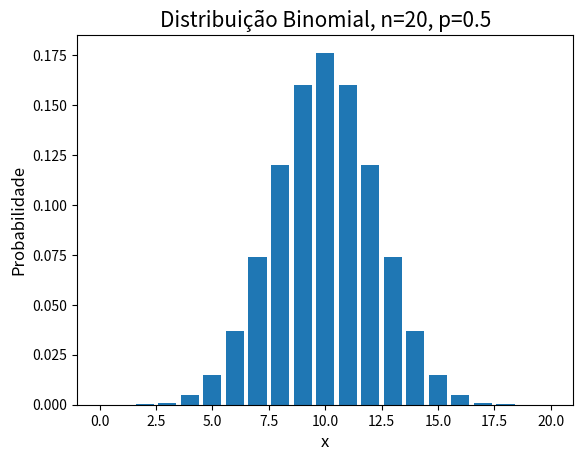

Recreate this plot in Python.
# A distribuição binomial é usada para obter a probabilidade de observar x sucessos em n tentativas, com a probabilidade de sucesso em uma única tentativa dada por p

# Probabilidade específica de que o lado Cara aparecerá exatamente 10 vezes depois de 20 lançamentos de moeda

import matplotlib.pyplot as plt
import numpy as np
from scipy.stats import binom

n = 20
p = 0.5
x = np.arange(0, n+1)

binomial = binom.pmf(k=x,n=n, p=p)

plt.bar(x, binomial)
plt.xlabel("x", fontsize=12)
plt.ylabel("Probabilidade", fontsize=12)
plt.xlim([-1, n+1])
plt.title("Distribuição Binomial, n={0}, p={1}".format(n, p),fontsize= 15)
plt.show()

